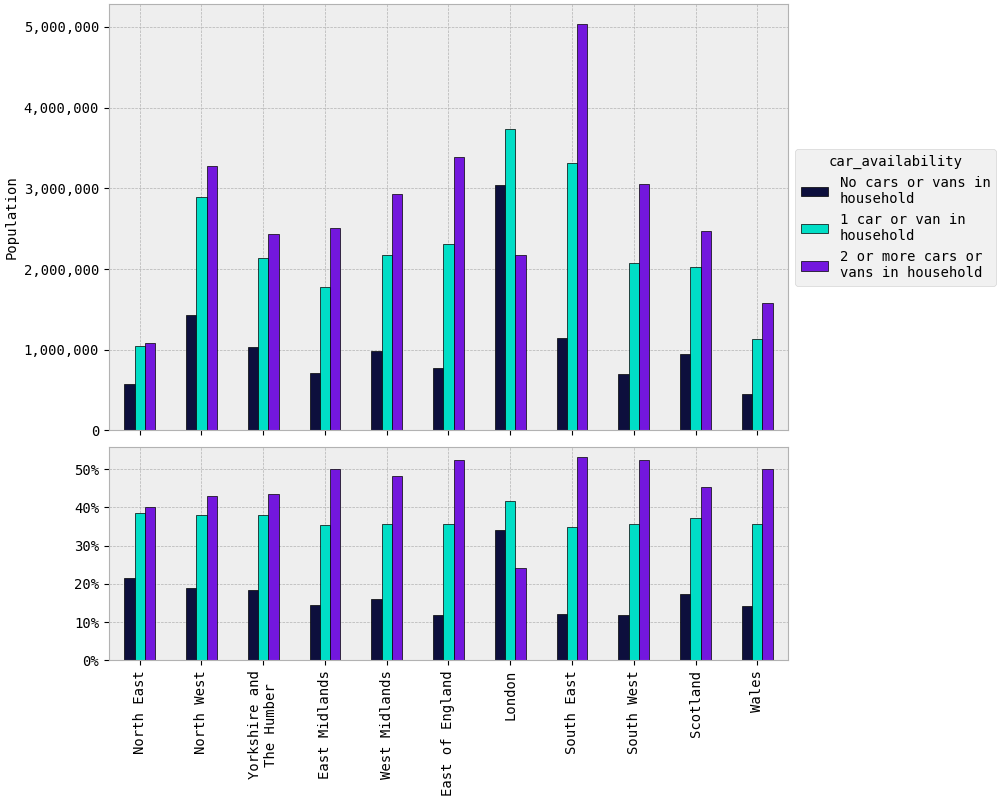

The table this chart was drawn from, first rows:
lad2021+scotlandlad_id, No cars or vans in household, 1 car or van in household, 2 or more cars or vans in household
North East, 581,243, 1,043,972, 1,086,166
North West, 1,434,528, 2,894,425, 3,271,173
Yorkshire and The Humber, 1,028,203, 2,131,791, 2,434,130
East Midlands, 717,786, 1,771,492, 2,501,987
West Midlands, 981,030, 2,177,382, 2,927,276
East of England, 770,998, 2,313,970, 3,383,697
London, 3,044,609, 3,731,886, 2,168,814
South East, 1,140,763, 3,312,613, 5,029,131
South West, 693,690, 2,068,749, 3,048,820
Scotland, 942,920, 2,024,507, 2,472,628
Wales, 449,950, 1,130,986, 1,583,468
TOTAL, 11,785,720, 24,601,773, 29,907,289
